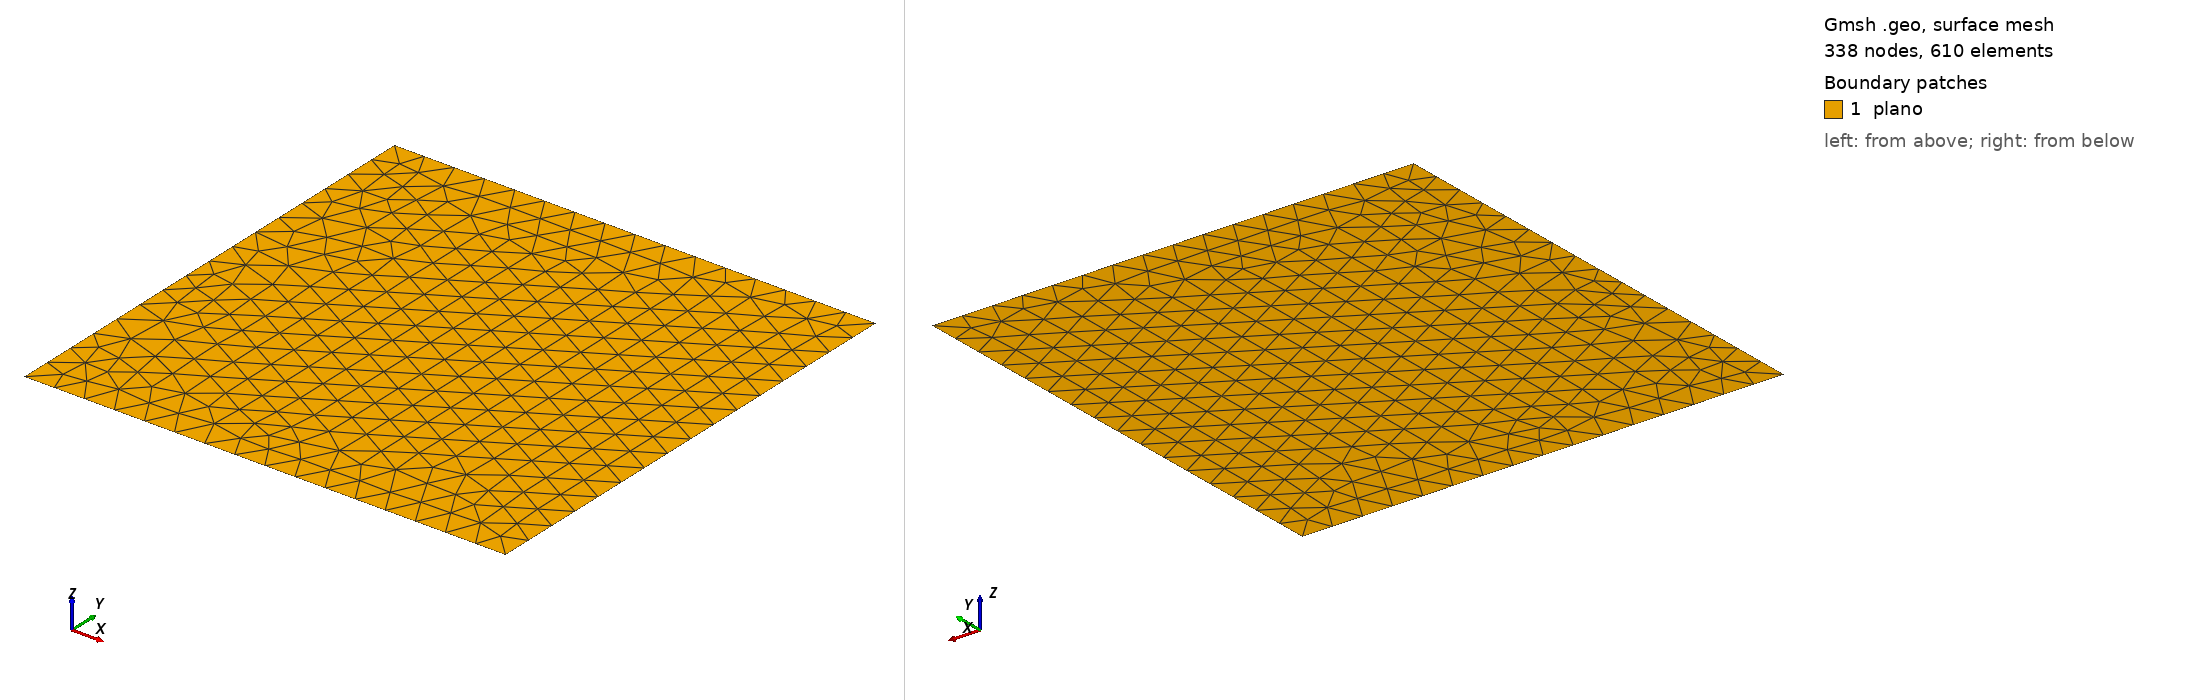

Gmsh geometry script, surface-meshed: 338 nodes, 610 surface elements. Boundary patches (legend numbers): 1 plano. Left view from above one corner, right view from below the opposite corner. Legend entries are the model's physical surfaces. The drawing asked Gmsh for element sizes between 1% and 20% of the model's largest extent; the script's own settings can give other sizes.

=== quad5.geo (drawn) ===
//+
SetFactory("OpenCASCADE");

Rectangle(1) = {0, 0, 0, 1, 1, 0};
//+
Physical Point("fix", 3) = {1};
//+
Physical Curve("contorno", 2) = {4, 1, 2, 3};
//+
Physical Surface("plano", 1) = {1};
//+
//Transfinite Surface {1};
//+
Transfinite Curve {4, 2} = 17 Using Progression 1;
//+
Transfinite Curve {1, 3} = 17 Using Progression 1;
